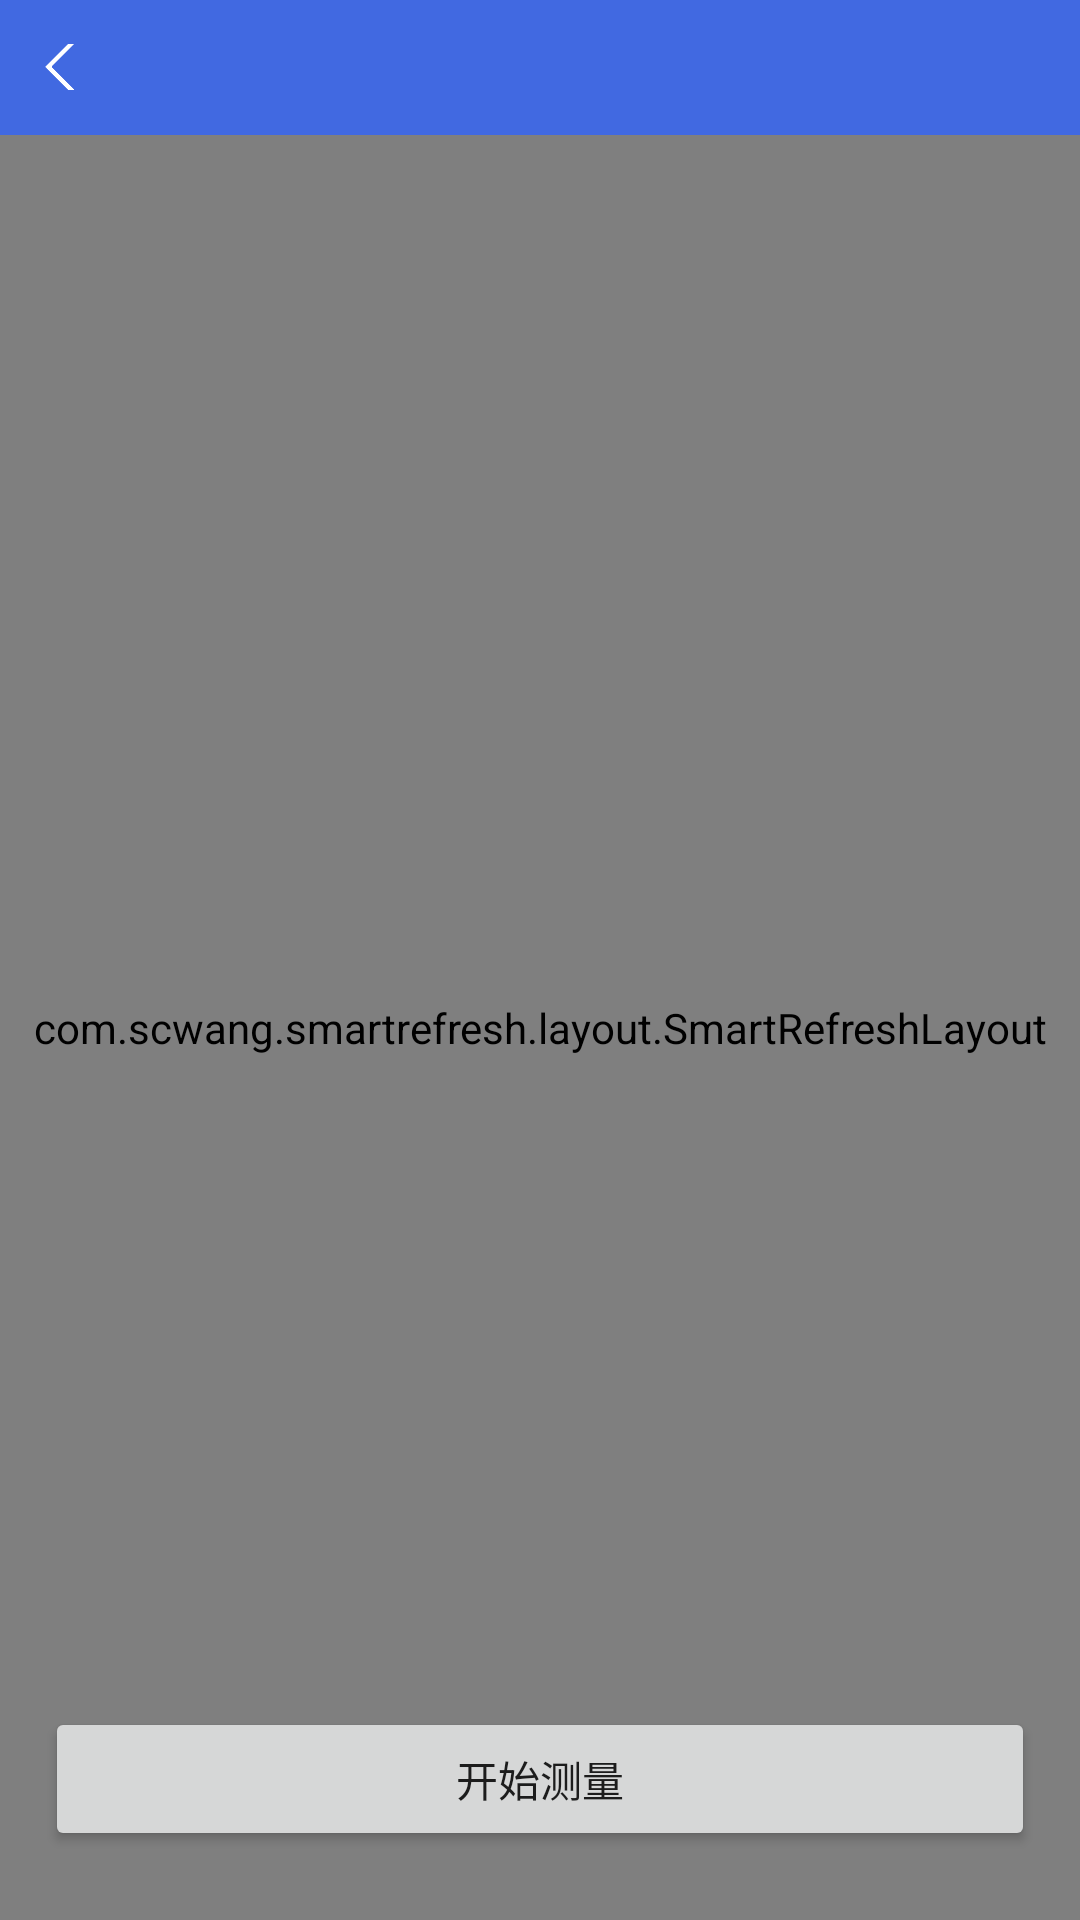

Layout XML and referenced resources for this Android screen:
<!-- AndroidManifest.xml: application theme AppTheme -->
<!-- res/layout/activity_sensor.xml -->
<?xml version="1.0" encoding="utf-8"?>
<RelativeLayout xmlns:android="http://schemas.android.com/apk/res/android"
                xmlns:app="http://schemas.android.com/apk/res-auto"
                android:layout_width="match_parent"
                android:layout_height="match_parent"
                android:background="#fff">

    <include
        android:id="@+id/head_title_layout"
        layout="@layout/activity_common_header" />

    <com.scwang.smartrefresh.layout.SmartRefreshLayout
        xmlns:app="http://schemas.android.com/apk/res-auto"
        xmlns:android="http://schemas.android.com/apk/res/android"
        android:layout_width="match_parent"
        android:layout_height="match_parent"
        android:id="@+id/refreshLayout"
        android:layout_below="@id/head_title_layout"
        app:srlEnablePreviewInEditMode="true"  >

        <com.scwang.smartrefresh.layout.header.BezierRadarHeader
            android:layout_width="match_parent"
            android:layout_height="wrap_content"/>

        <FrameLayout
            android:layout_width="match_parent"
            android:layout_height="match_parent">
            <org.huakai.bdxk.view.SwipeRecyclerView
                android:id="@+id/recyclerview"
                android:layout_width="match_parent"
                android:layout_height="match_parent"
                android:overScrollMode="never"
                android:background="#fff"
                android:visibility="gone"/>

            <LinearLayout
                android:id="@+id/emptylayout"
                android:layout_width="match_parent"
                android:layout_height="match_parent"
                android:layout_centerInParent="true"
                android:gravity="center"
                android:orientation="vertical" >
                <TextView
                    android:layout_width="wrap_content"
                    android:layout_height="wrap_content"
                    android:text="点击+添加传感器" />
            </LinearLayout>
        </FrameLayout>

        
        
        

    </com.scwang.smartrefresh.layout.SmartRefreshLayout>

    <LinearLayout
        android:id="@+id/button_layout"
        android:layout_width="match_parent"
        android:layout_height="wrap_content"
        android:orientation="horizontal"
        android:padding="10dp"
        android:layout_alignParentBottom="true"
        android:layout_marginBottom="8dp">

        <Button
            android:text="开始测量"
            android:layout_width="0dp"
            android:layout_height="wrap_content"
            android:layout_margin="5dp"
            android:layout_weight="1"
            android:scrollbars="vertical"
            android:fadeScrollbars="false"
            android:id="@+id/button2"/>

    </LinearLayout>

</RelativeLayout>
<!-- res/layout/activity_common_header.xml (included above) -->
<?xml version="1.0" encoding="utf-8"?>
<RelativeLayout
    xmlns:android="http://schemas.android.com/apk/res/android"
    android:layout_width="match_parent"
    android:layout_height="45dp"
    android:background="#4169E1">

    <LinearLayout
        android:id="@+id/com_head_back_layout"
        android:layout_width="wrap_content"
        android:layout_height="wrap_content"
        android:layout_centerVertical="true"
        android:paddingRight="25dp"
        android:orientation="horizontal">

        <ImageView
            android:id="@+id/com_head_back"
            android:layout_width="wrap_content"
            android:layout_height="wrap_content"
            android:layout_gravity="center_vertical"
            android:layout_marginLeft="15dp"
            android:background="@mipmap/title_back_white"  />
    </LinearLayout>

    <TextView
        android:id="@+id/head_title"
        android:layout_width="wrap_content"
        android:layout_height="wrap_content"
        android:layout_centerInParent="true"
        android:gravity="center"
        android:textSize="16dp"
        android:textColor="#ffffff" />

    <LinearLayout
        android:id="@+id/com_head_add_layout"
        android:layout_width="wrap_content"
        android:layout_height="wrap_content"
        android:layout_centerVertical="true"
        android:layout_alignParentRight="true"
        android:paddingRight="60dp"
        android:orientation="horizontal"  >

        <ImageView
            android:id="@+id/com_head_add"
            android:layout_width="wrap_content"
            android:layout_height="wrap_content"
            android:layout_gravity="center_vertical"
            android:background="@mipmap/header_add_btn"  />
    </LinearLayout>

    <LinearLayout
        android:id="@+id/com_head_setting_layout"
        android:layout_width="wrap_content"
        android:layout_height="wrap_content"
        android:layout_centerVertical="true"
        android:layout_alignParentRight="true"
        android:paddingRight="18dp"
        android:orientation="horizontal" >

        <ImageView
            android:id="@+id/com_head_setting"
            android:layout_width="wrap_content"
            android:layout_height="wrap_content"
            android:layout_gravity="center_vertical"
            android:background="@mipmap/ic_sensor_setting"  />
    </LinearLayout>

</RelativeLayout>
<!-- resources referenced by this layout -->
<resources>
  <!-- mipmap title_back_white: png bitmap (mipmap-xxhdpi, 3065 bytes) -->
  <style name="AppTheme" parent="AppBaseTheme">
          <item name="colorPrimaryDark">#000000</item>
      </style>
  <style name="AppBaseTheme" parent="Theme.AppCompat.Light.NoActionBar" />
</resources>
